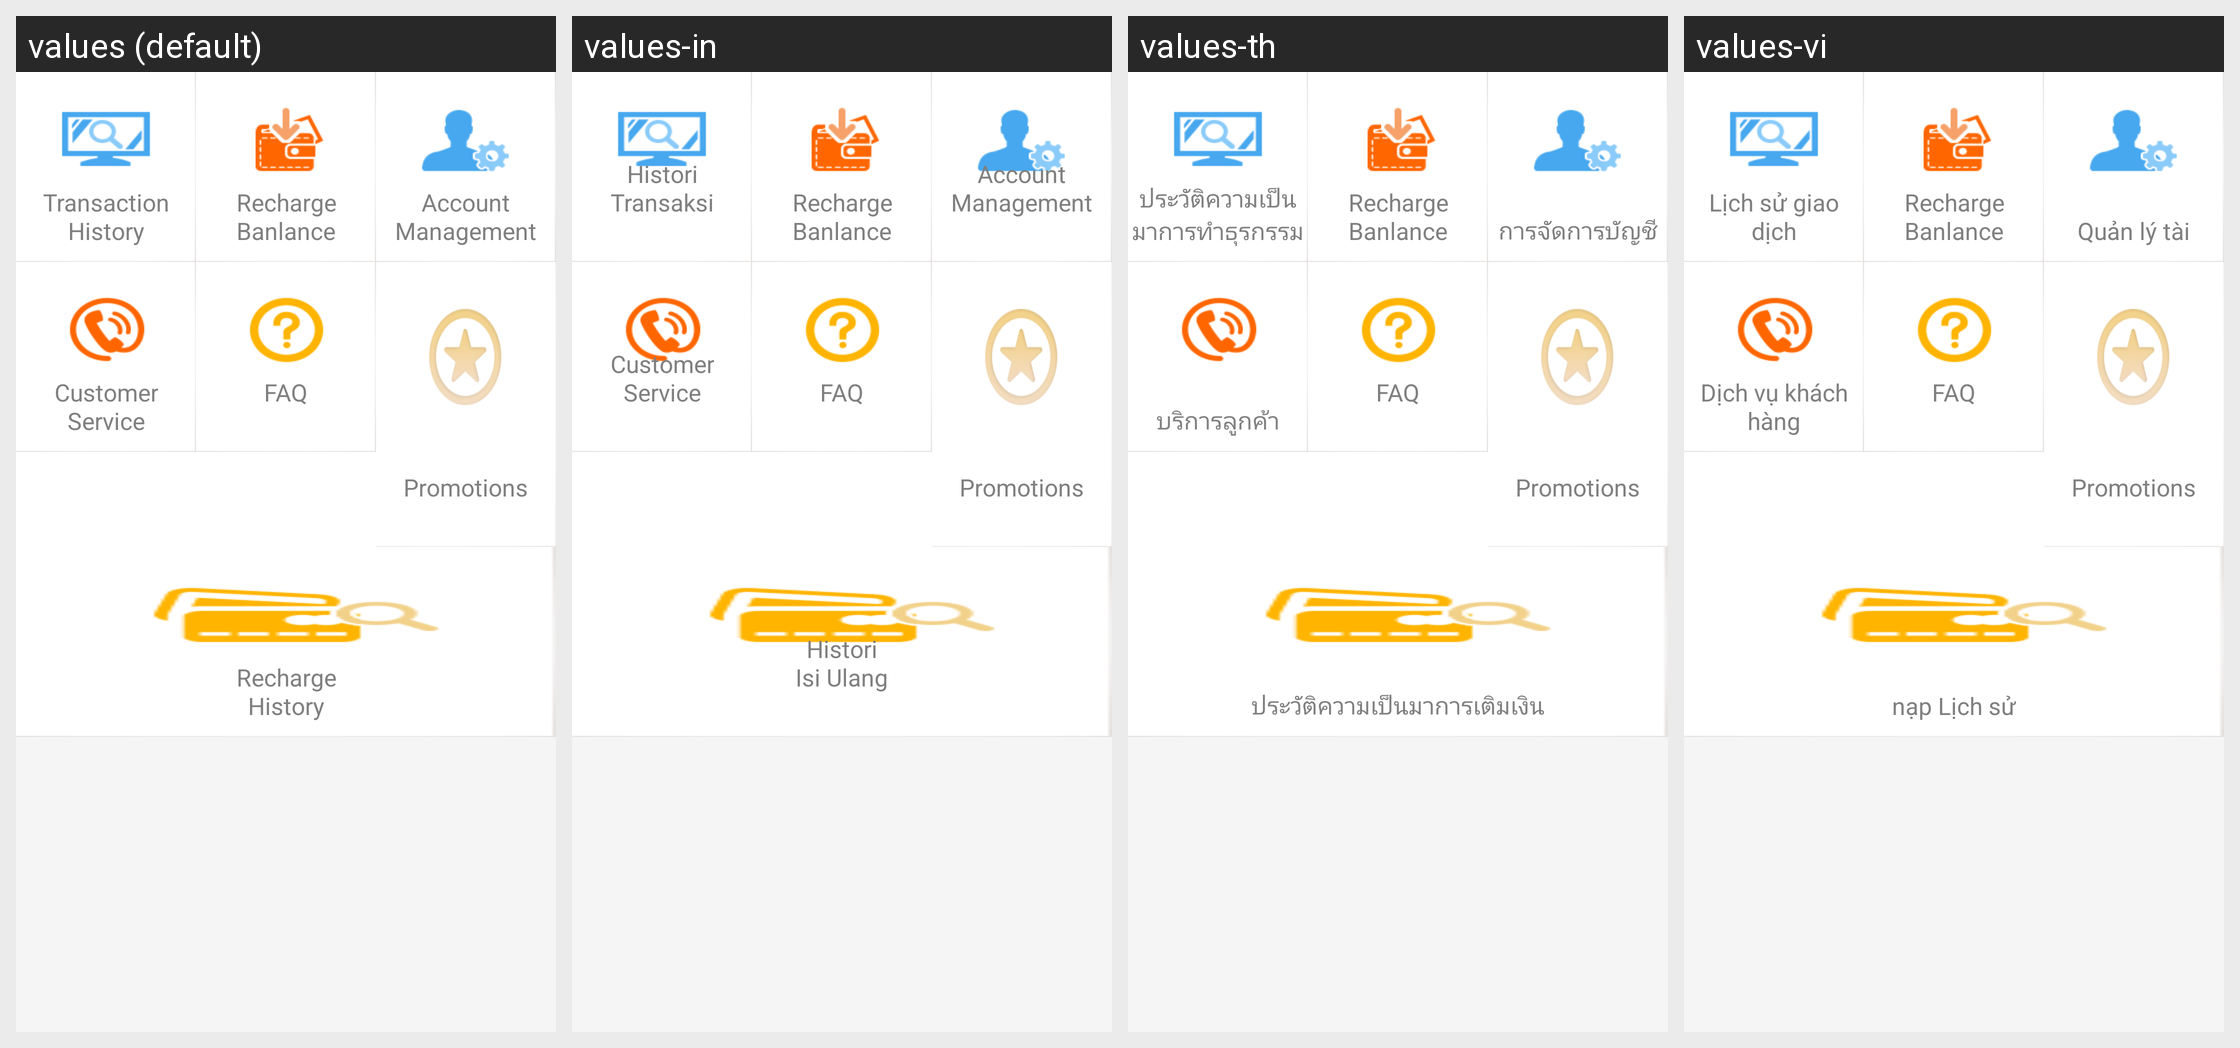

For this localized Android screen grid, give each drawn string resource with its value in every locale shown.
Android screen res/layout/com_cypay_paysdk_layout_usercenter.xml rendered under 4 locales, left to right: values (default), values-in, values-th, values-vi. Device: Nexus 5 (rendered at 1080×1920; each locale shown at half size, 540×960, under a caption strip naming it); theme Theme.MaterialComponents.DayNight.NoActionBar.
Other locales in the repository, not shown: values-hi, values-pt, values-ru, values-tr.
Strings drawn on this screen, with the default value and each locale's value (text and hints the layout hard-codes, and strings that could not be matched under every locale, appear in the picture but are not listed):

com_cypay_paysdk_string_usercenterfragment_transaction_detail
  values: 
      Transaction
      History
  values-in: Histori
      Transaksi
      
  values-th: ประวัติความเป็นมาการทำธุรกรรม
  values-vi: Lịch sử giao dịch

com_cypay_paysdk_string_usercenterfragment_recharge_balance
  values: Recharge
      Banlance
  values-in: Recharge
      Banlance  [not translated; the default value is used]
  values-th: Recharge
      Banlance  [not translated; the default value is used]
  values-vi: Recharge
      Banlance  [not translated; the default value is used]

com_cypay_paysdk_string_usercenterfragment_manage_account
  values: 
      Account
      Management
  values-in: Account
      Management
      
  values-th: การจัดการบัญชี
  values-vi: Quản lý tài

com_cypay_paysdk_string_usercenterfragment_user_service
  values: 
      Customer
      Service
  values-in: Customer
      Service
      
  values-th: บริการลูกค้า
  values-vi: Dịch vụ khách hàng

com_cypay_paysdk_string_usercenterfragment_question_answer
  values: 
      FAQ
      
  values-in: 
      FAQ
      
  values-th: 
      FAQ
      
  values-vi: 
      FAQ
      

com_cypay_paysdk_string_securityfragment_promotions
  values: 
      Promotions
      
  values-in: 
      Promotions
        [not translated; the default value is used]
  values-th: 
      Promotions
        [not translated; the default value is used]
  values-vi: 
      Promotions
        [not translated; the default value is used]

com_cypay_paysdk_string_usercenterfragment_charge_detail
  values: 
      Recharge
      History
  values-in: Histori
      Isi Ulang
      
  values-th: ประวัติความเป็นมาการเติมเงิน
  values-vi: nạp Lịch sử
